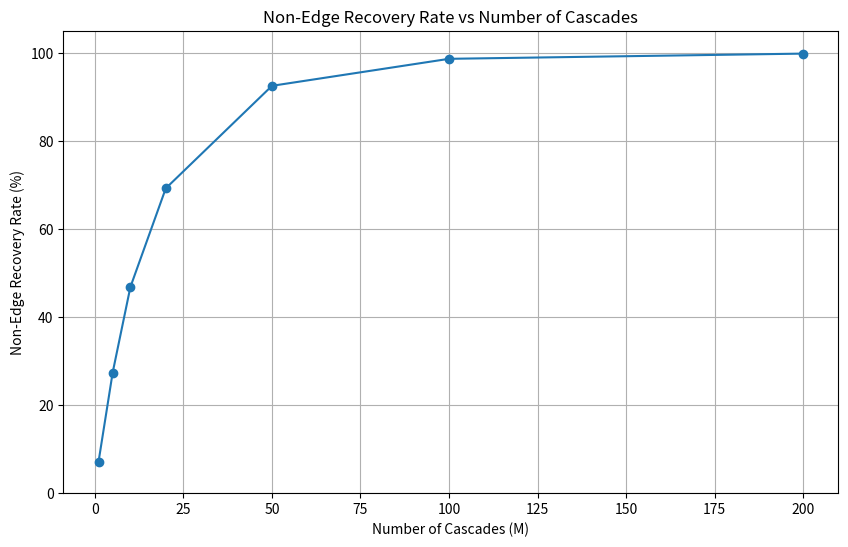

Python code for this plot:
import networkx as nx
import numpy as np
import random
import math
import matplotlib.pyplot as plt

p = 0.2
m = 4000
n = 1000

class TestGraph:
    def __init__(self, G: nx.Graph):
        self.G = G
        self.n = G.number_of_nodes()
        self.dmax = max(G.degree(node) for node in G.nodes())


def create_seed_nodes(n: int) -> np.ndarray:
    return (np.random.random(n) <= p).astype(float)


def cascade_sequence(graph: TestGraph) -> tuple[np.ndarray, np.ndarray]:
    t0 = create_seed_nodes(graph.n)
    t1 = t0.copy()

    for node in graph.G.nodes():
        if t0[node] == 1:
            continue
        for neighbor in graph.G.neighbors(node):
            if t0[neighbor] == 1:
                t1[node] = 1
                break

    return t0, t1


def generate_cascades(G: TestGraph, M: int) -> list[tuple[np.ndarray, np.ndarray]]:
    return [cascade_sequence(G) for _ in range(M)]


def get_certified_non_edges_from_cascade(t0: np.ndarray, t1: np.ndarray) -> set[tuple[int, int]]:
    seeds = np.where(t0 == 1)[0]
    uninfected = np.where(t1 == 0)[0]

    if len(seeds) == 0 or len(uninfected) == 0:
        return set()

    u, v = np.meshgrid(seeds, uninfected)
    pairs = np.stack([np.minimum(u, v), np.maximum(u, v)], axis=-1).reshape(-1, 2)

    return set(map(tuple, pairs))


def bound_analysis(G: TestGraph, delta: float) -> float:
    return (math.log(G.n) / (p * (1-p)**G.dmax)) * math.log(1 / delta)


def generate_random_graph() -> TestGraph:
    return TestGraph(nx.dense_gnm_random_graph(n, m))


def plot_recovery_vs_cascades(G: TestGraph, M_values: list[int]):
    true_non_edges = set(nx.non_edges(G.G))
    max_M = max(M_values)
    M_set = set(M_values)

    all_cascades = generate_cascades(G, max_M)
    recovered = set()
    recovery_rates = {}

    for i, cascade in enumerate(all_cascades):
        recovered.update(get_certified_non_edges_from_cascade(cascade[0], cascade[1]))
        if (i + 1) in M_set:
            recovery_rates[i + 1] = len(recovered) / len(true_non_edges) * 100
        if recovered >= true_non_edges:
            for M in M_values:
                if M not in recovery_rates:
                    recovery_rates[M] = 100.0
            break

    rates = [recovery_rates.get(M, 100.0) for M in M_values]

    plt.figure(figsize=(10, 6))
    plt.plot(M_values, rates, marker='o')
    plt.xlabel('Number of Cascades (M)')
    plt.ylabel('Non-Edge Recovery Rate (%)')
    plt.title('Non-Edge Recovery Rate vs Number of Cascades')
    plt.ylim(0, 105)
    plt.grid(True)
    plt.show()


M_values = [1, 5, 10, 20, 50, 100, 200]
plot_recovery_vs_cascades(generate_random_graph(), M_values)
